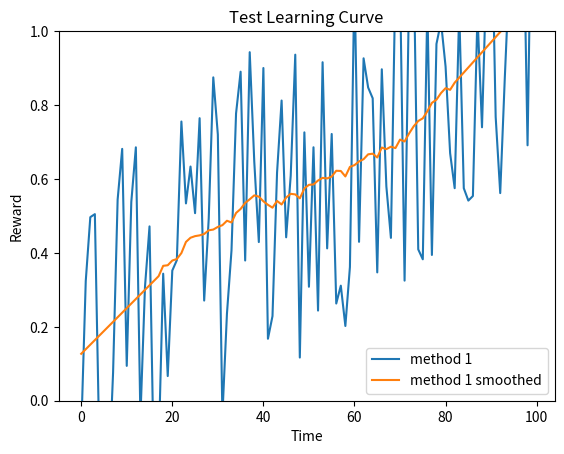
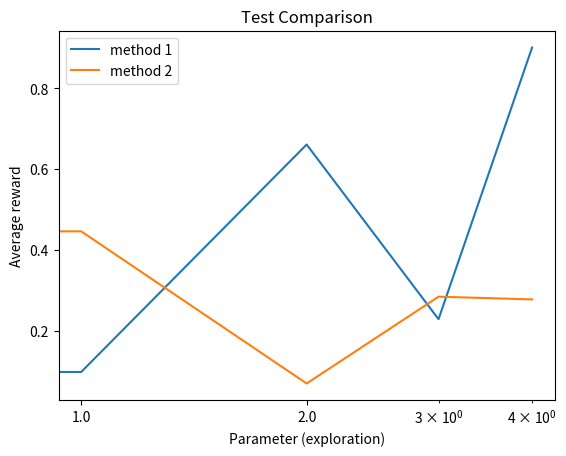

These figures' Python source, in order:
#!/usr/bin/env python3
# -*- coding: utf-8 -*-
"""
Bandit environment
Practical for course 'Reinforcement Learning',
Bachelor AI, Leiden University, The Netherlands
2021
[redacted]
"""

import numpy as np
import matplotlib.pyplot as plt
from scipy.signal import savgol_filter

class LearningCurvePlot:

    def __init__(self,title=None):
        self.fig,self.ax = plt.subplots()
        self.ax.set_xlabel('Time')
        self.ax.set_ylabel('Reward')      
        self.ax.set_ylim([0,1.0])
        if title is not None:
            self.ax.set_title(title)
        
    def add_curve(self,y,label=None):
        ''' y: vector of average reward results
        label: string to appear as label in plot legend '''
        if label is not None:
            self.ax.plot(y,label=label)
        else:
            self.ax.plot(y, color = 'grey', alpha = 0.2)
        
    def save(self,name='test.png'):
        ''' name: string for filename of saved figure '''
        self.ax.legend()
        self.fig.savefig(name,dpi=300)

class ComparisonPlot:

    def __init__(self,title=None):
        self.fig,self.ax = plt.subplots()
        self.ax.set_xlabel('Parameter (exploration)')
        self.ax.set_ylabel('Average reward') 
        self.ax.set_xscale('log')
        self.ax.set_xticks(ticks=[0.01, 0.05, 0.1, 0.25, 0.5, 1.0, 2.0], labels=[0.01, 0.05, 0.1, 0.25, 0.5, 1.0, 2.0])
        if title is not None:
            self.ax.set_title(title)
        
    def add_curve(self,x,y,label=None):
        ''' x: vector of parameter values
        y: vector of associated mean reward for the parameter values in x 
        label: string to appear as label in plot legend '''
        if label is not None:
            self.ax.plot(x,y,label=label)
        else:
            self.ax.plot(x,y)
        
    def save(self,name='test.png'):
        ''' name: string for filename of saved figure '''
        self.ax.legend()
        self.fig.savefig(name,dpi=300)

def smooth(y, window, poly=1):
    '''
    y: vector to be smoothed 
    window: size of the smoothing window '''
    return savgol_filter(y,window,poly)

if __name__ == '__main__':
    # Test Learning curve plot
    x = np.arange(100)
    y = 0.01*x + np.random.rand(100) - 0.4 # generate some learning curve y
    LCTest = LearningCurvePlot(title="Test Learning Curve")
    LCTest.add_curve(y,label='method 1')
    LCTest.add_curve(smooth(y,window=35),label='method 1 smoothed')
    LCTest.save(name='learning_curve_test.png')

    # Test Performance plot
    PerfTest = ComparisonPlot(title="Test Comparison")
    PerfTest.add_curve(np.arange(5),np.random.rand(5),label='method 1')
    PerfTest.add_curve(np.arange(5),np.random.rand(5),label='method 2')
    PerfTest.save(name='comparison_test.png') 